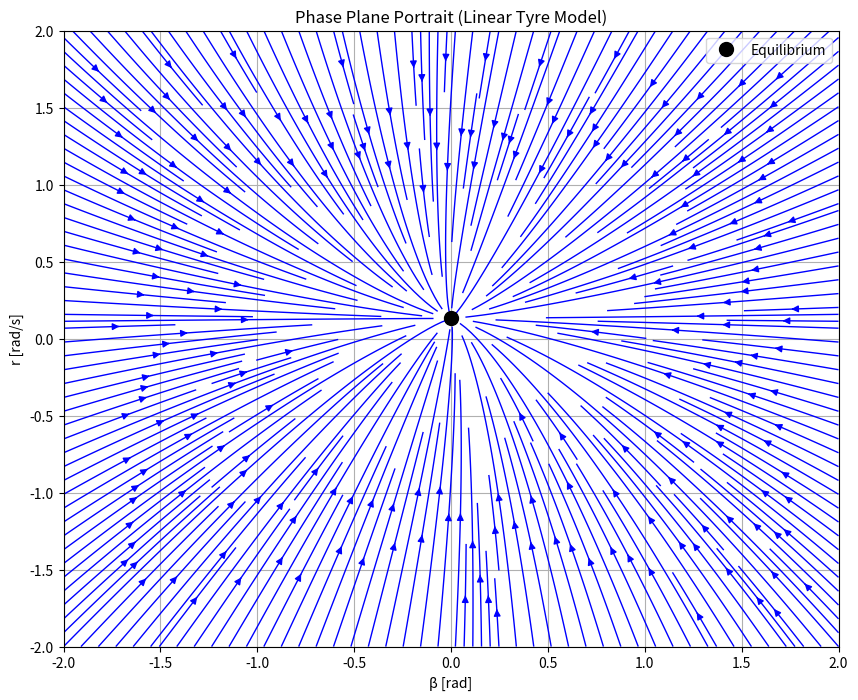

The script that saved this image:
import numpy as np
import matplotlib.pyplot as plt
from scipy.integrate import solve_ivp

# Vehicle parameters
m = 300.0 #kg
Iz = 150.0 #yaw inertia in kgm^2
lf = 0.8 # CoG to front axle in m
lr = 0.8 # CoG to rear axle in m
Caf = 29430  #front axial cornering stiffness N/rad
Car = 29430 # rear axial cornering stiffness N/rad   (2*tyre cornering stiffness)


# Speed and steer input
V = 12 # speed in m/s
delta = 1 #enter the steering angle in deg
delta = np.deg2rad(delta)

#increase this number if you want to increase size of vector field
grid_size = 2   #increase this number of the vector field is cut off
# -------------------------------------------------
# State-space dynamics
# -------------------------------------------------
def f(t, x):
    beta, r = x
    beta_dot = -(Caf + Car)/(m*V) * beta \
               + ((Car*lr - Caf*lf)/(m*V**2) - 1.0) * r \
               + (Caf/(m*V)) * delta

    r_dot    = (lr*Car - lf*Caf)/Iz * beta \
               - (lf**2*Caf + lr**2*Car)/(Iz*V) * r \
               + (lf*Caf/Iz) * delta
    return [beta_dot, r_dot]

# System matrices
A = np.array([
    [-(Caf + Car)/(m*V), (Car*lr - Caf*lf)/(m*V**2) - 1],
    [(lr*Car - lf*Caf)/Iz, -(lf**2*Caf + lr**2*Car)/(Iz*V)]
])
B = np.array([[Caf/(m*V)], [lf*Caf/Iz]])

# Equilibrium point
x_eq = -np.linalg.inv(A) @ B * delta

# -------------------------------------------------
# Phase plane construction
# -------------------------------------------------

beta_vals = np.linspace(-grid_size, grid_size, 80)
r_vals    = np.linspace(-grid_size, grid_size, 80)
BETA, R = np.meshgrid(beta_vals, r_vals)

beta_dot, r_dot = np.zeros_like(BETA), np.zeros_like(R)
for i in range(BETA.shape[0]):
    for j in range(BETA.shape[1]):
        dx = f(0, [BETA[i,j], R[i,j]])
        beta_dot[i,j], r_dot[i,j] = dx

# -------------------------------------------------
# Plot
# -------------------------------------------------
fig, ax = plt.subplots(figsize=(10, 8))
ax.streamplot(BETA, R, beta_dot, r_dot, color="blue", density=3.0, linewidth=1)

# Add trajectories
initial_conditions = [[0.1, 0.2], [-0.1, 0.2], [0.1, -0.2], [-0.1, -0.2]]
for x0 in initial_conditions:
    sol = solve_ivp(f, [0, 5], x0, t_eval=np.linspace(0, 5, 200))
    #ax.plot(sol.y[0], sol.y[1], 'r-', lw=2)


# -------------------------------------------------
# Stability analysis
# -------------------------------------------------
eigenvalues = np.linalg.eigvals(A)
print(f"Equilibrium point: β = {x_eq[0,0]:.4f} rad, r = {x_eq[1,0]:.4f} rad/s")
print(f"Eigenvalues: {eigenvalues[0]:.4f}, {eigenvalues[1]:.4f}")

if np.all(np.real(eigenvalues) < 0):
    print("System is stable")
else:
    print("System is unstable")

# Equilibrium point
ax.plot(x_eq[0], x_eq[1], 'ko', markersize=10, label="Equilibrium")
ax.set_xlabel("β [rad]")
ax.set_ylabel("r [rad/s]")
ax.set_title("Phase Plane Portrait (Linear Tyre Model)")
ax.legend()
ax.grid(True)
plt.show()
